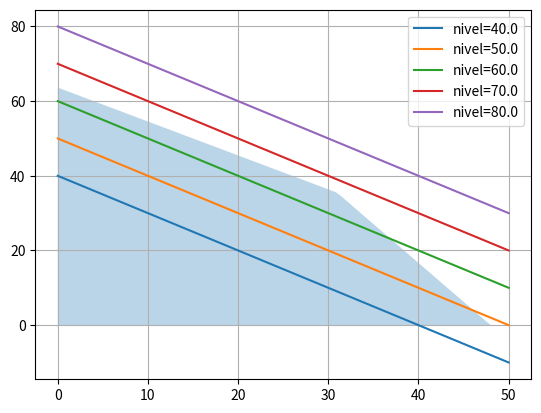

Recreate this plot in Python.
import matplotlib.pyplot as plt
import numpy as np

# restricciones
# 50*x + 24*y <= 2400 (1)
# 30*x + 33*y <= 2100 (2)

x = np.linspace(0,50,100)

y1 = (2400 - 50*x)/24
y2 = (2100 - 30*x)/33

restricciones = np.minimum(y1,y2)

restricciones = np.maximum(restricciones,0)

# plt.plot(x,y1)
# plt.plot(x,y2)

# plt.fill_between(x,y1,alpha=0.5)
# plt.fill_between(x,y2,alpha=0.5)

## CURVAS DE NIVEL ##

levels = np.linspace(40,80,5)

for level in levels:
	# x+y = level
	y = level - x
	plt.plot(x,y,label=f"nivel={level}")

plt.fill_between(x,restricciones,alpha=0.3)

plt.grid()
plt.legend()

plt.show()
